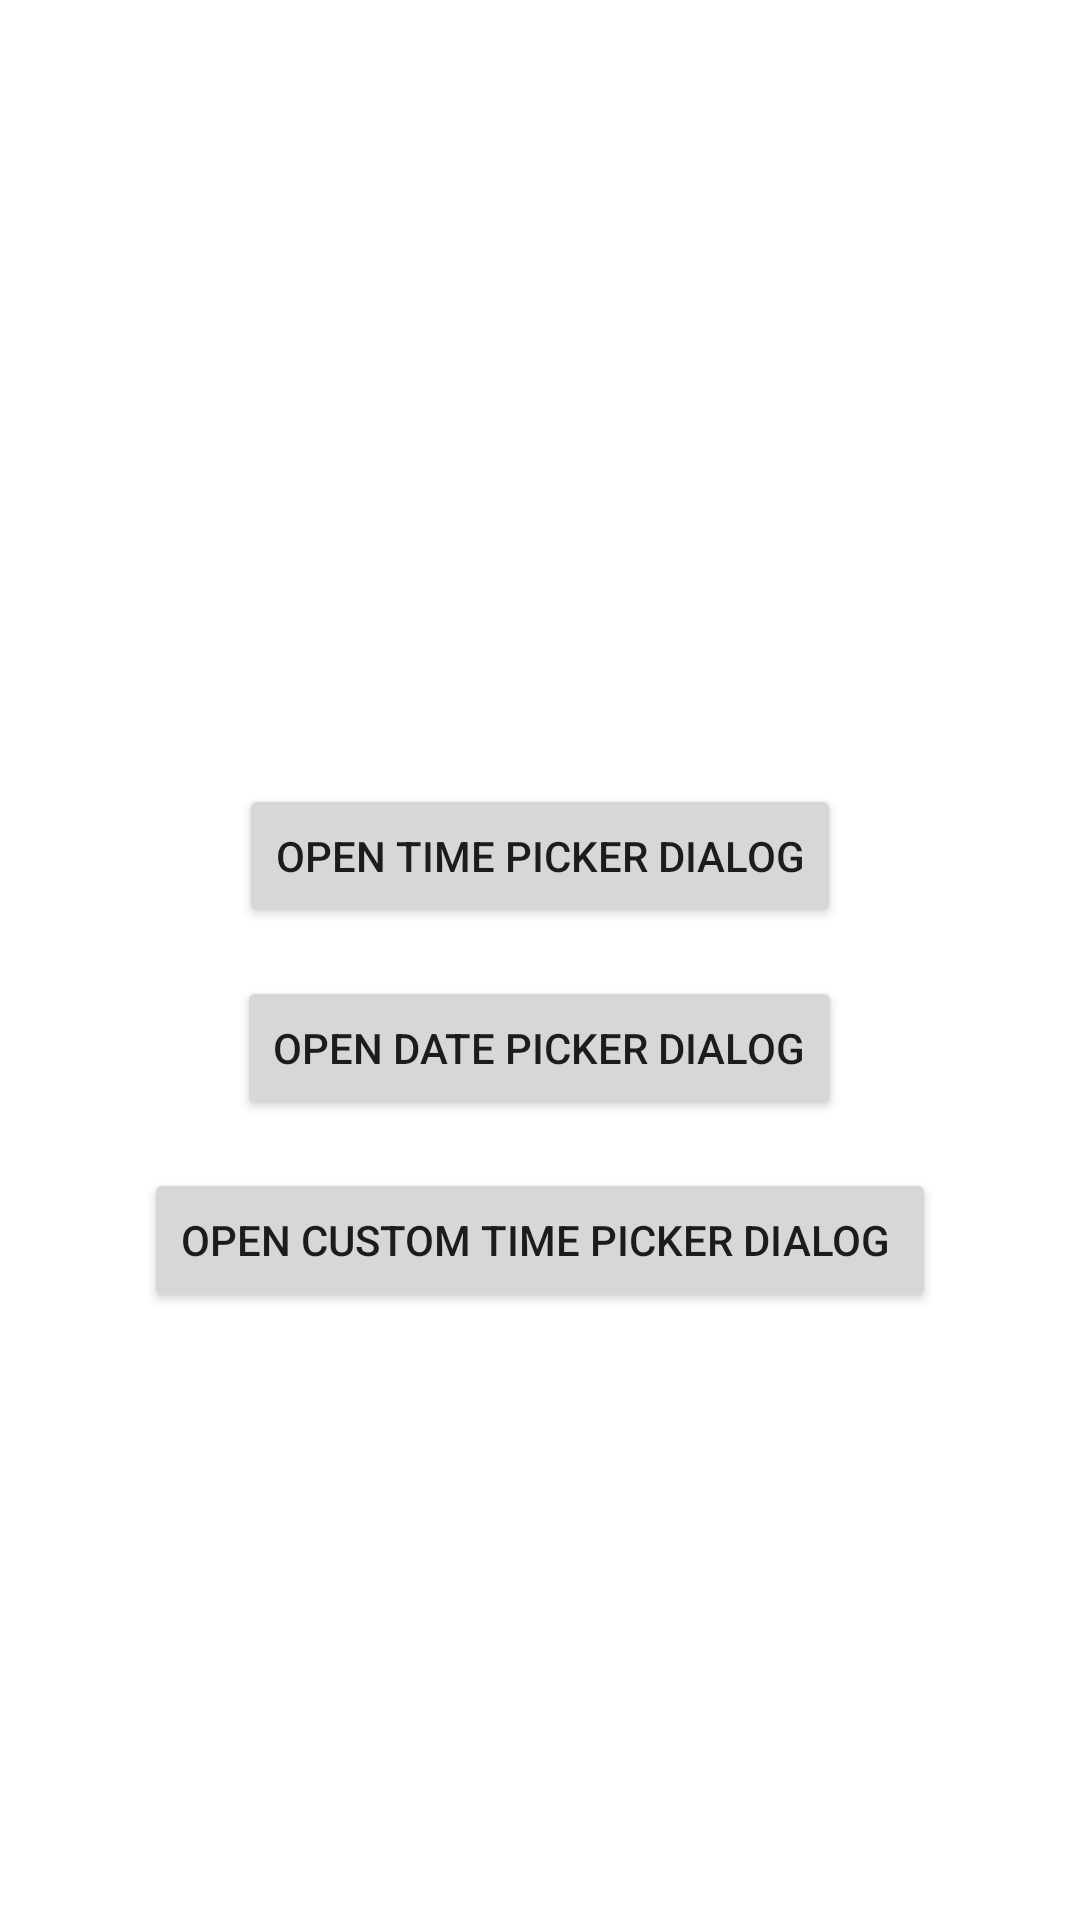

Android layout source for this screen:
<!-- AndroidManifest.xml: application theme Theme.Spinner_Dialog_Kotlin -->
<!-- res/layout/activity_main.xml -->
<?xml version="1.0" encoding="utf-8"?>
<layout xmlns:android="http://schemas.android.com/apk/res/android"
    xmlns:app="http://schemas.android.com/apk/res-auto"
    xmlns:tools="http://schemas.android.com/tools">

    <LinearLayout
        android:layout_width="match_parent"
        android:layout_height="match_parent"
        android:gravity="center"
        android:orientation="vertical"
        tools:context=".MainActivity">

        <TextView
            android:id="@+id/tvShow"
            android:layout_width="wrap_content"
            android:layout_height="wrap_content" />

        <androidx.appcompat.widget.AppCompatSpinner
            android:layout_marginTop="@dimen/_12sdp"
            android:id="@+id/spCountry"
            android:layout_width="@dimen/_180sdp"
            android:layout_height="wrap_content" />

        <Button
            android:onClick="openTimePickerDialog"
            android:layout_marginTop="16dp"
            android:text="Open Time Picker Dialog"
            android:layout_width="wrap_content"
            android:layout_height="wrap_content" />

        <Button
            android:onClick="openDatePickerDialog"
            android:layout_marginTop="16dp"
            android:text="Open Date Picker Dialog"
            android:layout_width="wrap_content"
            android:layout_height="wrap_content" />

        <Button
            android:onClick="openCustomTimePickerDialog"
            android:layout_marginTop="16dp"
            android:text="Open Custom Time Picker Dialog "
            android:layout_width="wrap_content"
            android:layout_height="wrap_content" />

    </LinearLayout>
</layout>
<!-- resources referenced by this layout -->
<resources>
  <style name="Theme.Spinner_Dialog_Kotlin" parent="Theme.MaterialComponents.DayNight.DarkActionBar">
          
          <item name="colorPrimary">@color/purple_500</item>
          <item name="colorPrimaryVariant">@color/purple_700</item>
          <item name="colorOnPrimary">@color/white</item>
          
          <item name="colorSecondary">@color/teal_200</item>
          <item name="colorSecondaryVariant">@color/teal_700</item>
          <item name="colorOnSecondary">@color/black</item>
          
          <item name="android:statusBarColor" tools:targetApi="l">?attr/colorPrimaryVariant</item>
          
      </style>
  <!-- not gathered from this repository: default colours our renderer supplied (Android Studio template values) -->
  <color name="purple_500">#FF6200EE</color>
  <color name="purple_700">#FF3700B3</color>
  <color name="teal_200">#FF03DAC5</color>
  <color name="teal_700">#FF018786</color>
  <color name="black">#FF000000</color>
  <color name="white">#FFFFFFFF</color>
</resources>
